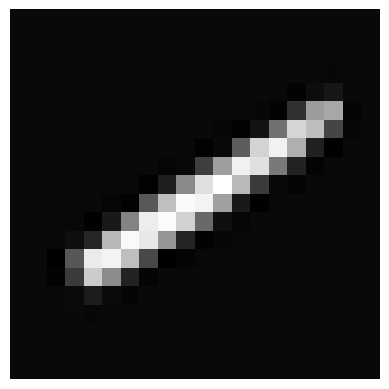

The script that saved this image:
import numpy as np
import matplotlib.pyplot as plt

# Replace this with your grayscale vector and the corresponding dimensions
grayscale_vector = [0,0,0,0,0,0,0,0,0,0,0,0,0,0,0,0,0,0,0,0,0,0,0,0,0,0,0,0,0,0,0,0,0,0,0,0,0,0,0,0,0,0,0,0,0,0,0,0,0,0,0,0,0,0,0,0,0,0,0,0,0,0,0,0,0,0,0,0,0,0,0,0,0,0,3.7683823529413051e-05,-2.7777777777781269e-05,-0.0039512357026144961,-0.0058364416452653441,0.00012203839869281207,0,0,0,0,0,0,0,0,0,0,0,0,0,0,0.00023713235294116911,-0.002669730392156869,-0.024066772194989091,0.016259020969498938,0.057854687266451946,-0.00095418028322438145,0,0,0,0,0,0,0,0,0,0,0,1.1373614784111151e-31,1.2081687623232273e-17,0.0008356773062653443,-0.0079493634259264999,-0.02356690836056715,0.17174479166666662,0.63631404888344378,0.68448556588262566,-0.015956733387799391,0,0,0,0,0,0,0,0,0,0,6.4338235294117787e-05,3.591367102397918e-05,-0.0072671568627451239,-0.029373208049678877,0.04261677900326756,0.45598508986928049,0.8827097971132889,0.77935510280501041,0.26185785332844158,-0.012779479847494508,0,0,0,0,0,0,0,0,0,0.00036443683502506222,-0.0045549508784803339,-0.029615435571318453,0.0028035614800318021,0.36581385291181034,0.87414361759949988,1.0076895051159762,0.71629959710842117,0.10252788988083059,-0.034022562651644619,-0.00028484366719661123,0,0,0,0,0,0,6.3778865993882875e-19,6.7401960784309629e-05,-0.00043103623985969698,-0.012278747957515913,0.0023474945533776626,0.23137367238562143,0.64598042619825791,1.0052202145584499,0.92936705133442199,0.48976336124727582,0.10794264025054445,-0.020756314678649159,-0.0004152908564673176,0.00013786764705882431,0,0,0,0,0,0,0.00031403186274511411,-0.003636131535947705,-0.030186821436821488,0.093734698393247093,0.55375190631808335,0.92440475217864959,1.0664721030773419,0.76259842987784121,0.21230344498910683,-0.0051638582516339519,-0.018016850490196044,0.00083869485294116384,0,0,0,0,0,0,3.1733874787203518e-18,0.0012484681372548906,-0.01108940972222305,-0.028089596949891965,0.34122521843110071,0.78804488357843239,1.0448390522875823,1.0117704078159053,0.65171774577886665,0.068533488239369944,-0.032386029411764772,-0.0048326184640522813,0.00067830882352941217,0,0,0,0,0,0,0.00061962414903592123,-0.0050028935185185237,-0.032145118464052339,0.069850388071895295,0.5338678683278868,0.98656421127009364,1.0480530875544658,0.86516077750544584,0.41828502859477046,0.026469532952069788,-0.01222320737026597,-0.00016561138344224077,3.8296568627448256e-05,0,0,0,0,0,0,0,-0.0032804349301842383,0.021714718111776578,0.12754616607557739,0.75716825988884839,1.0391233711086652,0.96550127798752028,0.60631089234030355,0.12039884907531928,-0.025184460478578561,-0.0093251905751905902,0.0005101271580420536,4.0764746647100082e-05,0,0,0,0,0,0,0,0,-0.040280461456932377,0.33711715345860482,0.97699261301742846,1.0112643484477126,0.78748265590958677,0.27524839318957006,-0.036051028050108923,-0.015096507352941203,-0.0025333605664488068,0.00020884395424836206,0,0,0,0,0,0,0,0,0,0,-0.027263870205046899,0.21899605119825641,0.84399300449346359,0.56788795275054427,0.10800549768518566,-0.018232015952604229,-0.0011538330610021731,0,0,0,0,0,0,0,0,0,0,0,0,0,-0.00086421262891852625,0.0038621663943355262,0.084230817674292247,0.0062902199074075151,-0.016990110974945464,-0.0013500264970853152,0.00024816176470588298,0,0,0,0,0,0,0,0,0,0,0,0,0,0.00018588724471076872,-0.0013527369281045188,-0.008379953022875513,-0.0031739685457514363,-3.702001633987018e-05,2.4458847988258309e-05,0,0,0,0,0,0,0,0,0,0,0,0,0,0,0,0,0,0,0,0,0,0,0,0,0,0,0,0,0,0,0,0,0,0,0,0,0,0,0,0,0,0,0,0,0,0,0,0,0,0,0,0,0,0,0,0,0,0,0,0,0,0,0,0,0,0,0,0,0,0,0,0]
width, height = 20, 20

# Convert the vector to a numpy array and reshape it to the desired dimensions
image_array = np.array(grayscale_vector).reshape((height, width))

# Display the image
plt.imshow(image_array, cmap='gray')
plt.axis('off')
plt.show()
